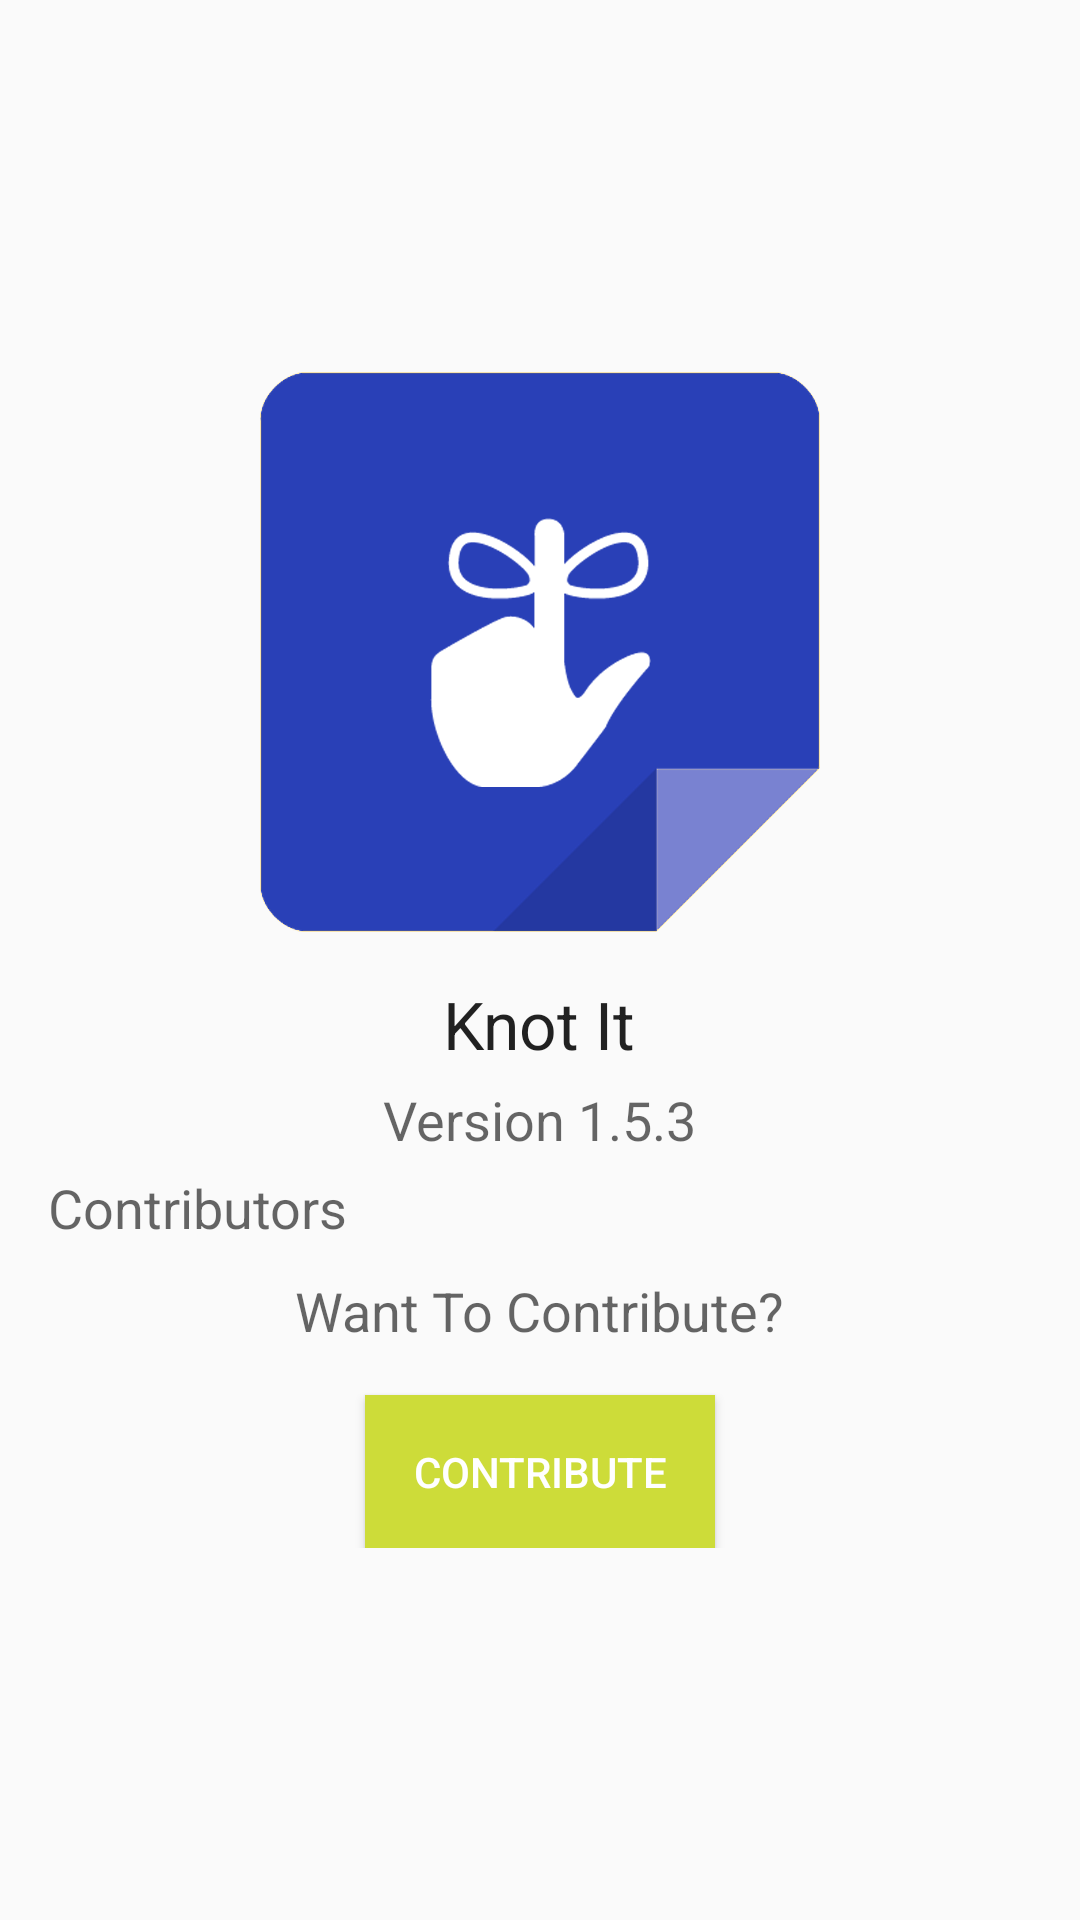

Produce the Android XML layout that renders to this screen, including the resource entries it uses.
<!-- AndroidManifest.xml: application theme AppTheme -->
<!-- res/layout/activity_about.xml -->
<LinearLayout xmlns:android="http://schemas.android.com/apk/res/android"
    xmlns:tools="http://schemas.android.com/tools" android:layout_width="match_parent"
    android:layout_height="match_parent"
    android:gravity="center"
    android:orientation="vertical"
    tools:context="com.example.knotit.About">


    <ScrollView
        android:layout_width="match_parent"
        android:layout_height="wrap_content"
        android:layout_marginTop="@dimen/activity_vertical_margin"
        android:layout_marginBottom="@dimen/activity_vertical_margin"
        android:id="@+id/scrollView" >

        <LinearLayout
            android:layout_width="match_parent"
            android:layout_height="wrap_content"
            android:orientation="vertical">


            <ImageView
                android:layout_width="wrap_content"
                android:layout_height="wrap_content"
                android:layout_gravity="center"
                android:id="@+id/imageView"
                android:src="@drawable/ic_launcher"/>

            <TextView
                android:layout_width="wrap_content"
                android:layout_height="wrap_content"
                android:textAppearance="?android:attr/textAppearanceLarge"
                android:text="@string/app_name"
                android:layout_marginTop="@dimen/activity_vertical_margin"
                android:id="@+id/textView2"
                android:layout_gravity="center" />

            <TextView
                android:layout_width="wrap_content"
                android:layout_height="wrap_content"
                android:textAppearance="?android:attr/textAppearanceMedium"
                android:text="@string/version"
                android:layout_marginTop="@dimen/margin_5"
                android:id="@+id/textView"
                android:layout_gravity="center" />

            <TextView
                android:layout_width="wrap_content"
                android:layout_height="wrap_content"
                android:layout_marginTop="@dimen/margin_5"
                android:layout_marginLeft="@dimen/activity_horizontal_margin"
                android:textAppearance="?android:attr/textAppearanceMedium"
                android:text="@string/contributors"
                android:id="@+id/textView4" />

            <ListView
                android:layout_width="match_parent"
                android:layout_height="wrap_content"
                android:layout_marginTop="@dimen/margin_5"
                android:id="@+id/listView"
                android:headerDividersEnabled="true"
                android:footerDividersEnabled="true" />
            <TextView
                android:layout_width="wrap_content"
                android:layout_height="wrap_content"
                android:layout_gravity="center"
                android:layout_marginTop="@dimen/margin_5"
                android:textAppearance="?android:attr/textAppearanceMedium"
                android:text="@string/want_to_contri"
                android:id="@+id/textView3" />

            <Button
                style="?android:attr/buttonStyleSmall"
                android:layout_width="wrap_content"
                android:layout_height="wrap_content"
                android:text="@string/contibute"
                android:textColor="#ffffff"
                android:id="@+id/button"
                android:onClick="contribute"
                android:layout_marginTop="@dimen/activity_vertical_margin"
                android:padding="@dimen/activity_horizontal_margin"
                android:background="@color/accent"
                android:layout_gravity="center" />

        </LinearLayout>
    </ScrollView>

</LinearLayout>
<!-- resources referenced by this layout -->
<resources>
  <color name="accent">#CDDC39</color>
  <dimen name="activity_horizontal_margin">16dp</dimen>
  <dimen name="activity_vertical_margin">16dp</dimen>
  <dimen name="margin_5">5dp</dimen>
  <!-- drawable ic_launcher: png bitmap (drawable-xxhdpi, 28796 bytes) -->
  <string name="app_name">Knot It</string>
  <string name="contibute">Contribute</string>
  <string name="contributors">Contributors</string>
  <string name="version">Version 1.5.3</string>
  <string name="want_to_contri">Want To Contribute?</string>
  <style name="AppTheme" parent="Theme.AppCompat.Light.DarkActionBar">
          
          <item name="android:activatedBackgroundIndicator">@drawable/activated_background</item>
          <item name="colorPrimary">@color/primary</item>
          <item name="colorPrimaryDark">@color/primary_dark</item>
          <item name="colorAccent">@color/accent</item>
      </style>
  <!-- drawable activated_background (drawable) -->
  <?xml version="1.0" encoding="utf-8"?>
  <selector xmlns:android="http://schemas.android.com/apk/res/android">
      <item android:state_activated="true" android:drawable="@color/accent" />
      <item android:state_selected="true" android:drawable="@color/accent" />
      <item android:state_pressed="true" android:drawable="@color/accent" />
      <item android:drawable="@color/transparent" />
  </selector>
  <color name="primary">#3F51B5</color>
  <color name="primary_dark">#303F9F</color>
  <color name="transparent">#00ffffff</color>
</resources>
